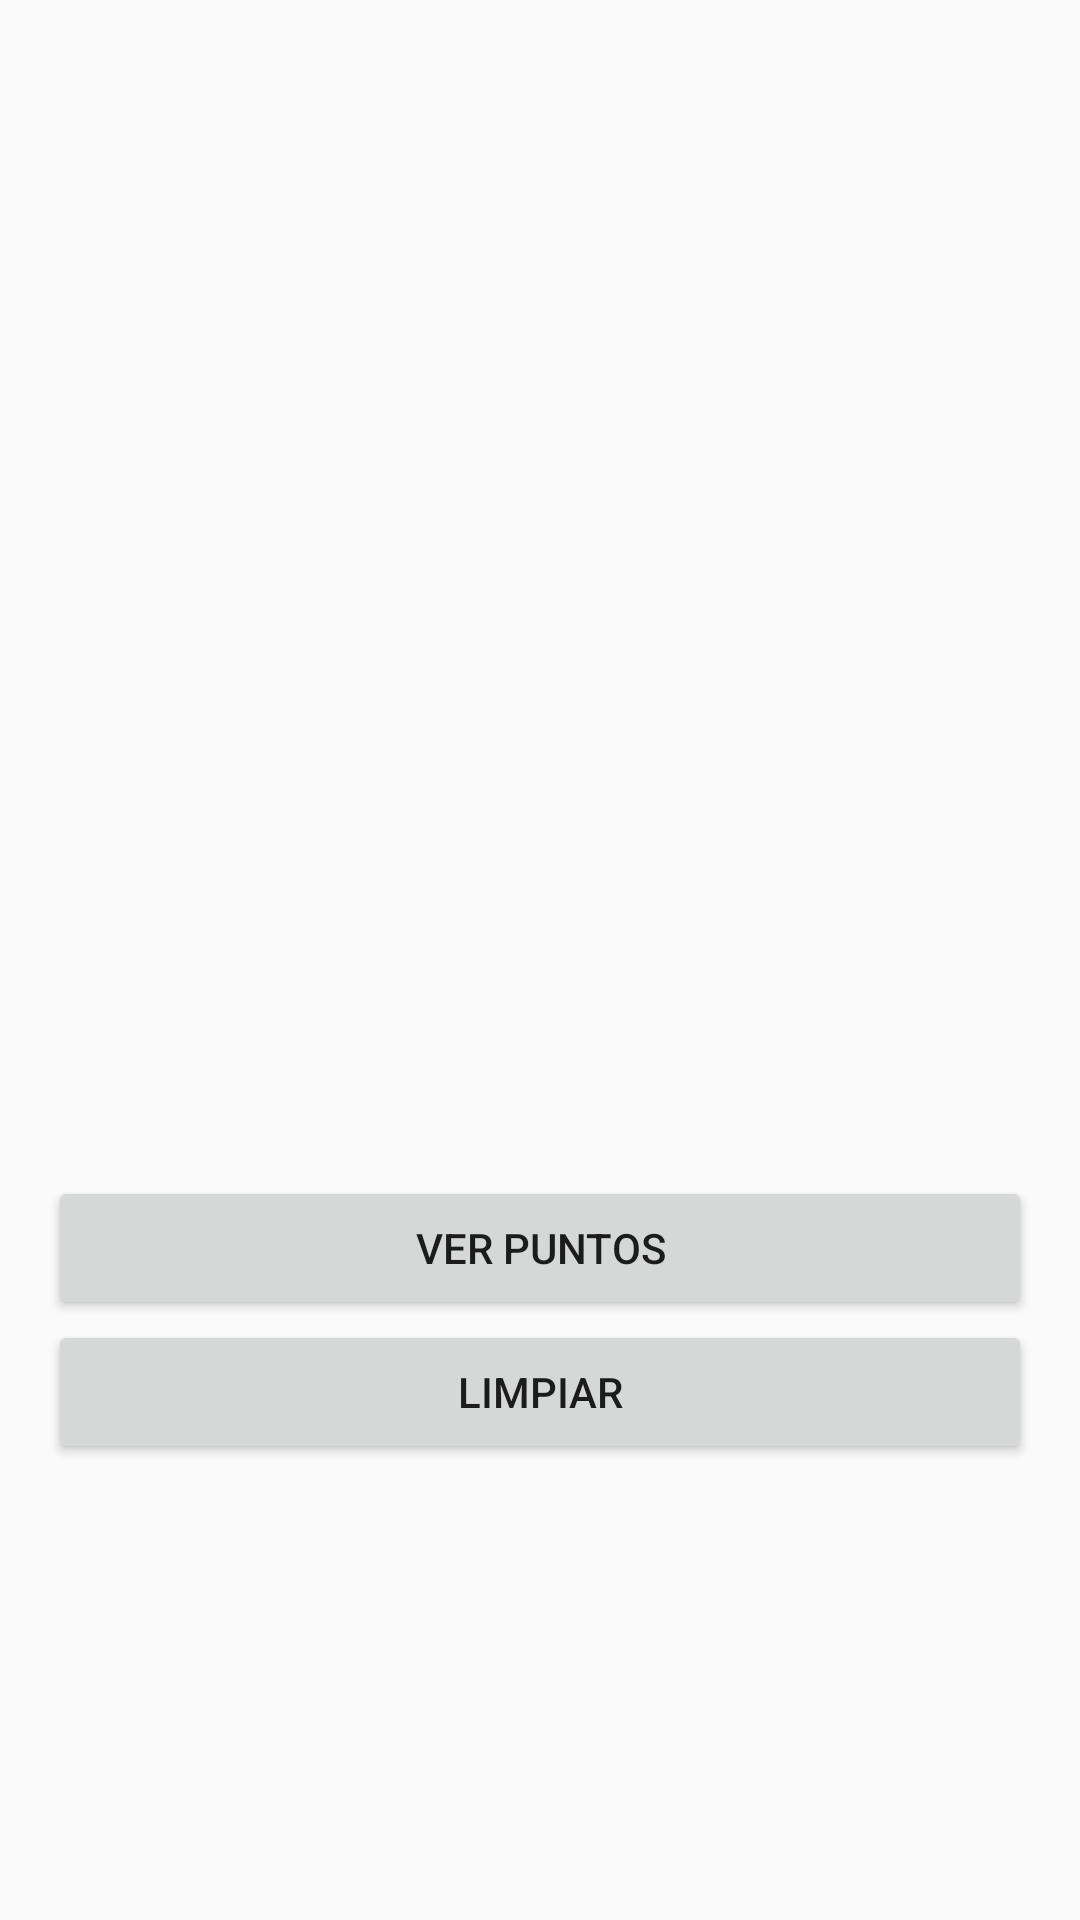

Write the Android layout XML for this screen, with the resource values it uses.
<!-- AndroidManifest.xml: application theme Theme.MyKtactil -->
<!-- res/layout/fragment_bezier.xml -->
<?xml version="1.0" encoding="utf-8"?>

<LinearLayout xmlns:android="http://schemas.android.com/apk/res/android"
    xmlns:app="http://schemas.android.com/apk/res-auto"
    android:id="@+id/linearLayout"
    android:layout_width="match_parent"
    android:layout_height="match_parent"
    android:orientation="vertical"
    android:padding="16dp">

    <ImageView
        android:id="@+id/imgView"
        android:layout_width="match_parent"
        android:layout_height="356dp"
        app:layout_constraintBottom_toBottomOf="parent"
        app:layout_constraintEnd_toEndOf="parent"
        app:layout_constraintHorizontal_bias="0.49"
        app:layout_constraintStart_toStartOf="parent"
        app:layout_constraintTop_toTopOf="parent"
        app:layout_constraintVertical_bias="0.043"
        app:srcCompat="@drawable/ic_launcher_background" />

    <Space
        android:layout_width="match_parent"
        android:layout_height="20dp" />

    <Button
        android:id="@+id/btnDots"
        android:layout_width="match_parent"
        android:layout_height="wrap_content"
        android:layout_weight="0"
        android:text="Ver Puntos" />

    <Button
        android:id="@+id/btnClear"
        android:layout_width="match_parent"
        android:layout_height="wrap_content"
        android:text="Limpiar" />

</LinearLayout>
<!-- resources referenced by this layout -->
<resources>
  <style name="Theme.MyKtactil" parent="Theme.AppCompat.DayNight.DarkActionBar">
          <item name="windowActionBar">false</item>
          <item name="windowNoTitle">true</item>
      </style>
</resources>
